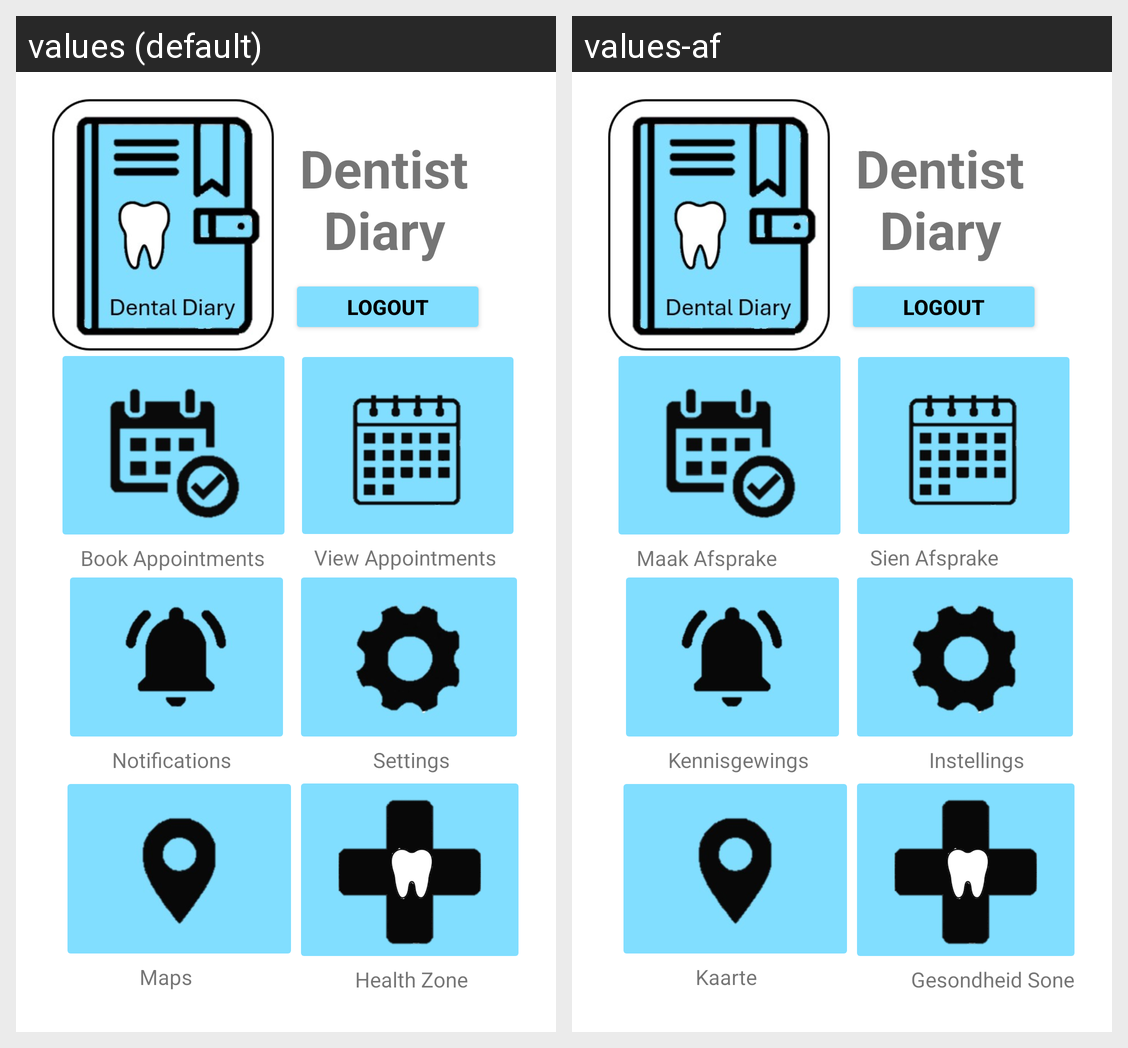

Translations of the strings shown on this Android screen, per locale in the grid:
Android screen res/layout/fragment_menu_client.xml rendered under 2 locales, left to right: values (default), values-af. Device: Nexus 5 (rendered at 1080×1920; each locale shown at half size, 540×960, under a caption strip naming it); theme Theme.OPSC7312PoEPart2Code.
Strings drawn on this screen, with the default value and each locale's value (text and hints the layout hard-codes, and strings that could not be matched under every locale, appear in the picture but are not listed):

book_appointments
  values: Book Appointments
  values-af: Maak Afsprake

view_appointments
  values: View Appointments
  values-af: Sien Afsprake

notifications
  values: Notifications
  values-af: Kennisgewings

setting_menu
  values: Settings
  values-af: Instellings

maps
  values: Maps
  values-af: Kaarte

health_zone
  values: Health Zone
  values-af: Gesondheid Sone
